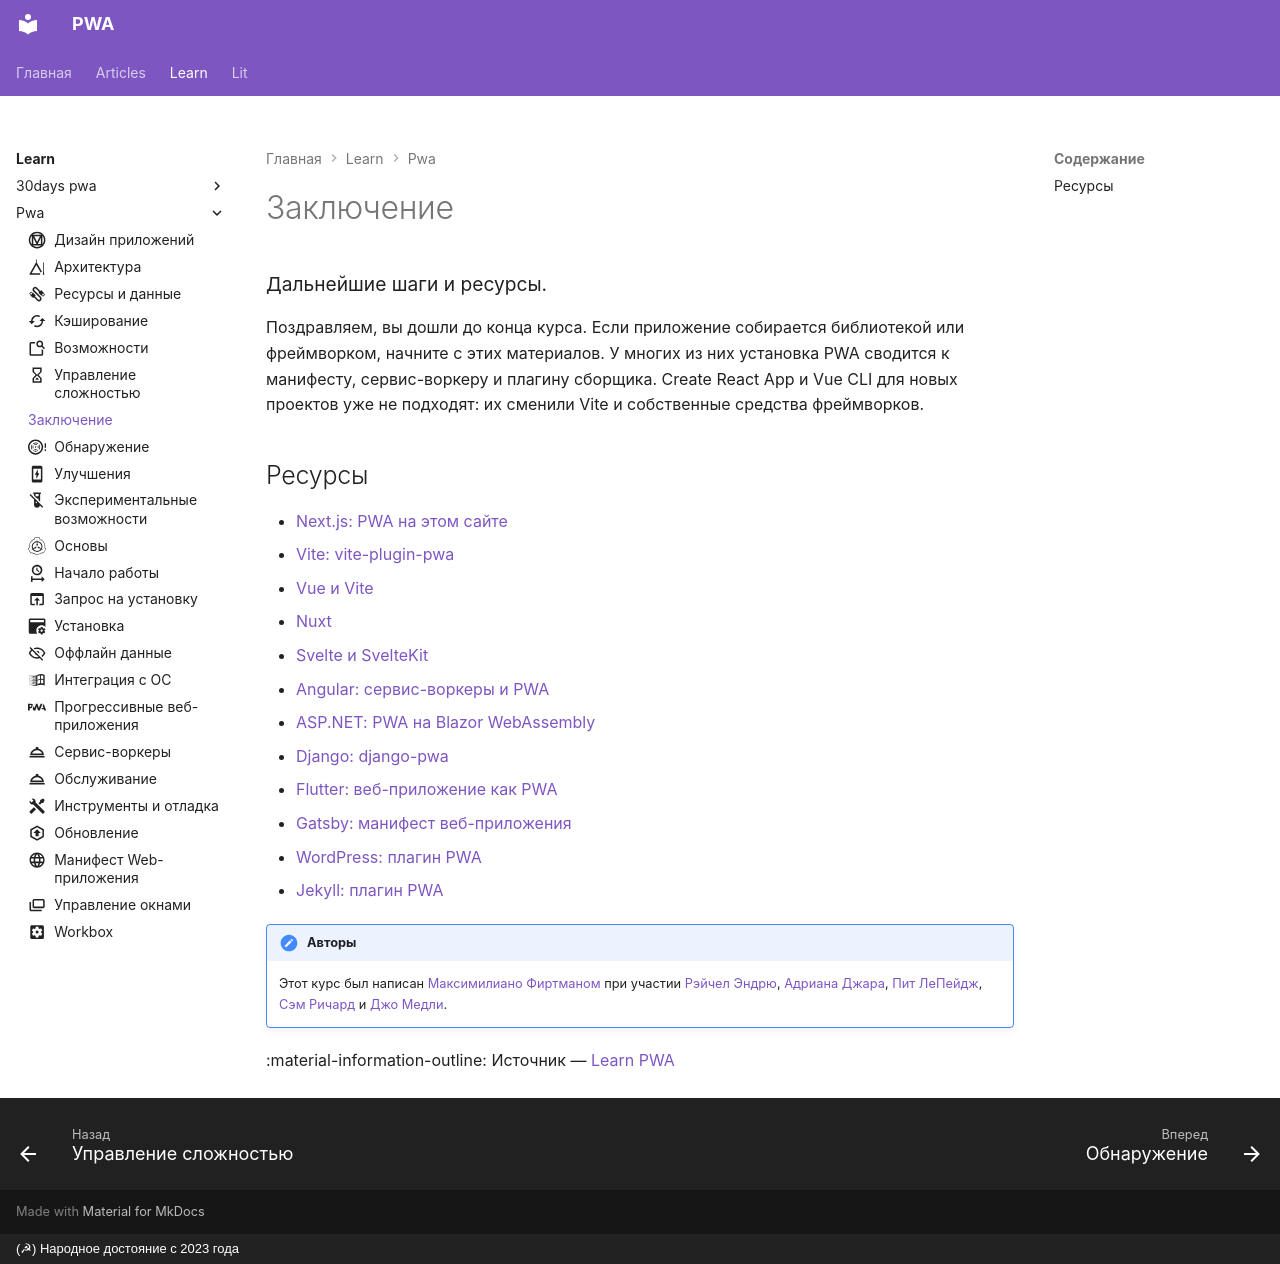

repository: xsltdev/pwadev.ru · page: learn/pwa/conclusion/index.html · generator: mkdocs · copyright: (☭) Народное достояние с 2023 года

---
description: Дальнейшие шаги и ресурсы после курса о прогрессивных веб-приложениях.
---

# Заключение

<big>Дальнейшие шаги и ресурсы.</big>

Поздравляем, вы дошли до конца курса. Если приложение собирается библиотекой или фреймворком, начните с этих материалов. У многих из них установка PWA сводится к манифесту, сервис-воркеру и плагину сборщика. Create React App и Vue CLI для новых проектов уже не подходят: их сменили Vite и собственные средства фреймворков.

## Ресурсы

-   [Next.js: PWA на этом сайте](../../articles/how-to-create-a-nextjs-pwa/index.md)
-   [Vite: vite-plugin-pwa](https://vite-pwa-org.netlify.app/guide/)
-   [Vue и Vite](https://vite-pwa-org.netlify.app/frameworks/vue.html)
-   [Nuxt](https://vite-pwa-org.netlify.app/frameworks/nuxt.html)
-   [Svelte и SvelteKit](https://vite-pwa-org.netlify.app/frameworks/svelte.html)
-   [Angular: сервис-воркеры и PWA](https://angular.dev/ecosystem/service-workers/getting-started)
-   [ASP.NET: PWA на Blazor WebAssembly](https://learn.microsoft.com/aspnet/core/blazor/progressive-web-app)
-   [Django: django-pwa](https://github.com/silviolleite/django-pwa)
-   [Flutter: веб-приложение как PWA](https://docs.flutter.dev/platform-integration/web/initialization)
-   [Gatsby: манифест веб-приложения](https://www.gatsbyjs.com/docs/how-to/adding-common-features/adding-a-manifest-file/)
-   [WordPress: плагин PWA](https://github.com/GoogleChromeLabs/pwa-wp)
-   [Jekyll: плагин PWA](https://github.com/lavas-project/jekyll-pwa)

!!!note "Авторы"

    Этот курс был написан [Максимилиано Фиртманом](https://twitter.com/firt) при участии [Рэйчел Эндрю](https://twitter.com/rachelandrew), [Адриана Джара](https://twitter.com/tropicadri), [Пит ЛеПейдж](https://twitter.com/petele), [Сэм Ричард](https://twitter.com/snugug) и [Джо Медли](https://twitter.com/medleyjp).

:material-information-outline: Источник &mdash; [Learn PWA](https://web.dev/learn/pwa/conclusion)
